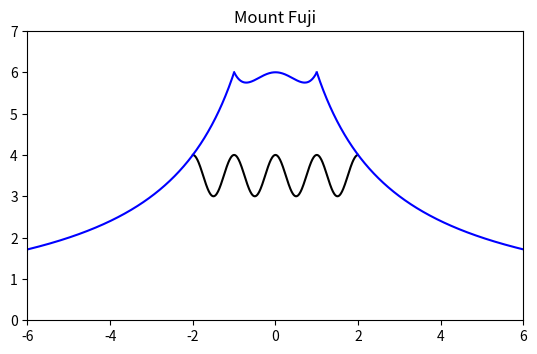

Reproduce this figure in Python.
import numpy as np
import matplotlib.pyplot as plt

# サンプリングの間隔（どれだけ細かくグラフの点を打つか）
step = 0.01

# 描画する各関数のXの範囲
t_top = np.arange(-1, 1, step)
t_left = np.arange(-6, -1, step)
t_right = np.arange(1, 6, step)
u = np.arange(-2, 2, step)

# f(x)（|x|≦1）の定義
def f_top(x):
    return x**4 - x**2 + 6
# f(x)（|x|>1）の定義
def f_side(x):
    return 12/(np.abs(x) + 1)
# g(x)（|x|≦2）の定義
def g(x):
    return np.cos(2*np.pi*x)/2 + 7/2    

# 描画用のオブジェクトの作成
fig, ax = plt.subplots()

# グラフの描画範囲と縦横比を設定
ax.set_xlim(-6, 6)
ax.set_ylim(0, 7)
ax.set_aspect('equal')

# グラフのタイトル
ax.set_title("Mount Fuji")

# 関数をプロット
ax.plot(u, g(u), color="black")
ax.plot(t_top, f_top(t_top), color="blue")
ax.plot(t_left, f_side(t_left), color="blue")
ax.plot(t_right, f_side(t_right), color="blue")

# プロットした結果を表示
plt.show()

# 画像として保存（この場合はplt.show()をコメントアウトする）
# plt.savefig('shizuoka.png',format='png')